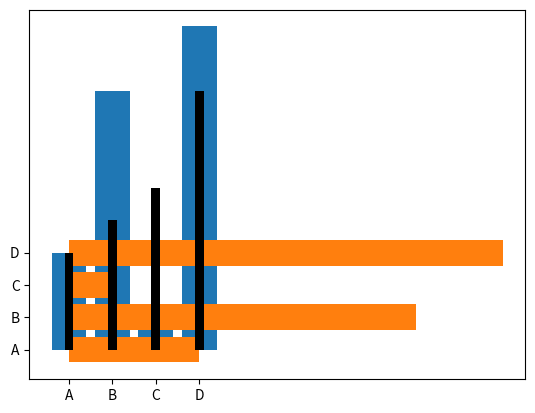

Python code for this plot:
import matplotlib.pyplot as plt
import numpy as np
x=np.array(["A","B","C","D"])
y=np.array([3,8,1,10])
plt.bar(x,y)
plt.show()
#  #horizontal bar graph
x=np.array(["A","B","C","D"])
y=np.array([3,8,1,10])
plt.barh(x,y)
plt.show()

#colour graph
x=np.array(["A","B","C","D"])
y=np.array([3,4,5,8])
plt.bar(x,y,color='black',width=0.2)
plt.show()
